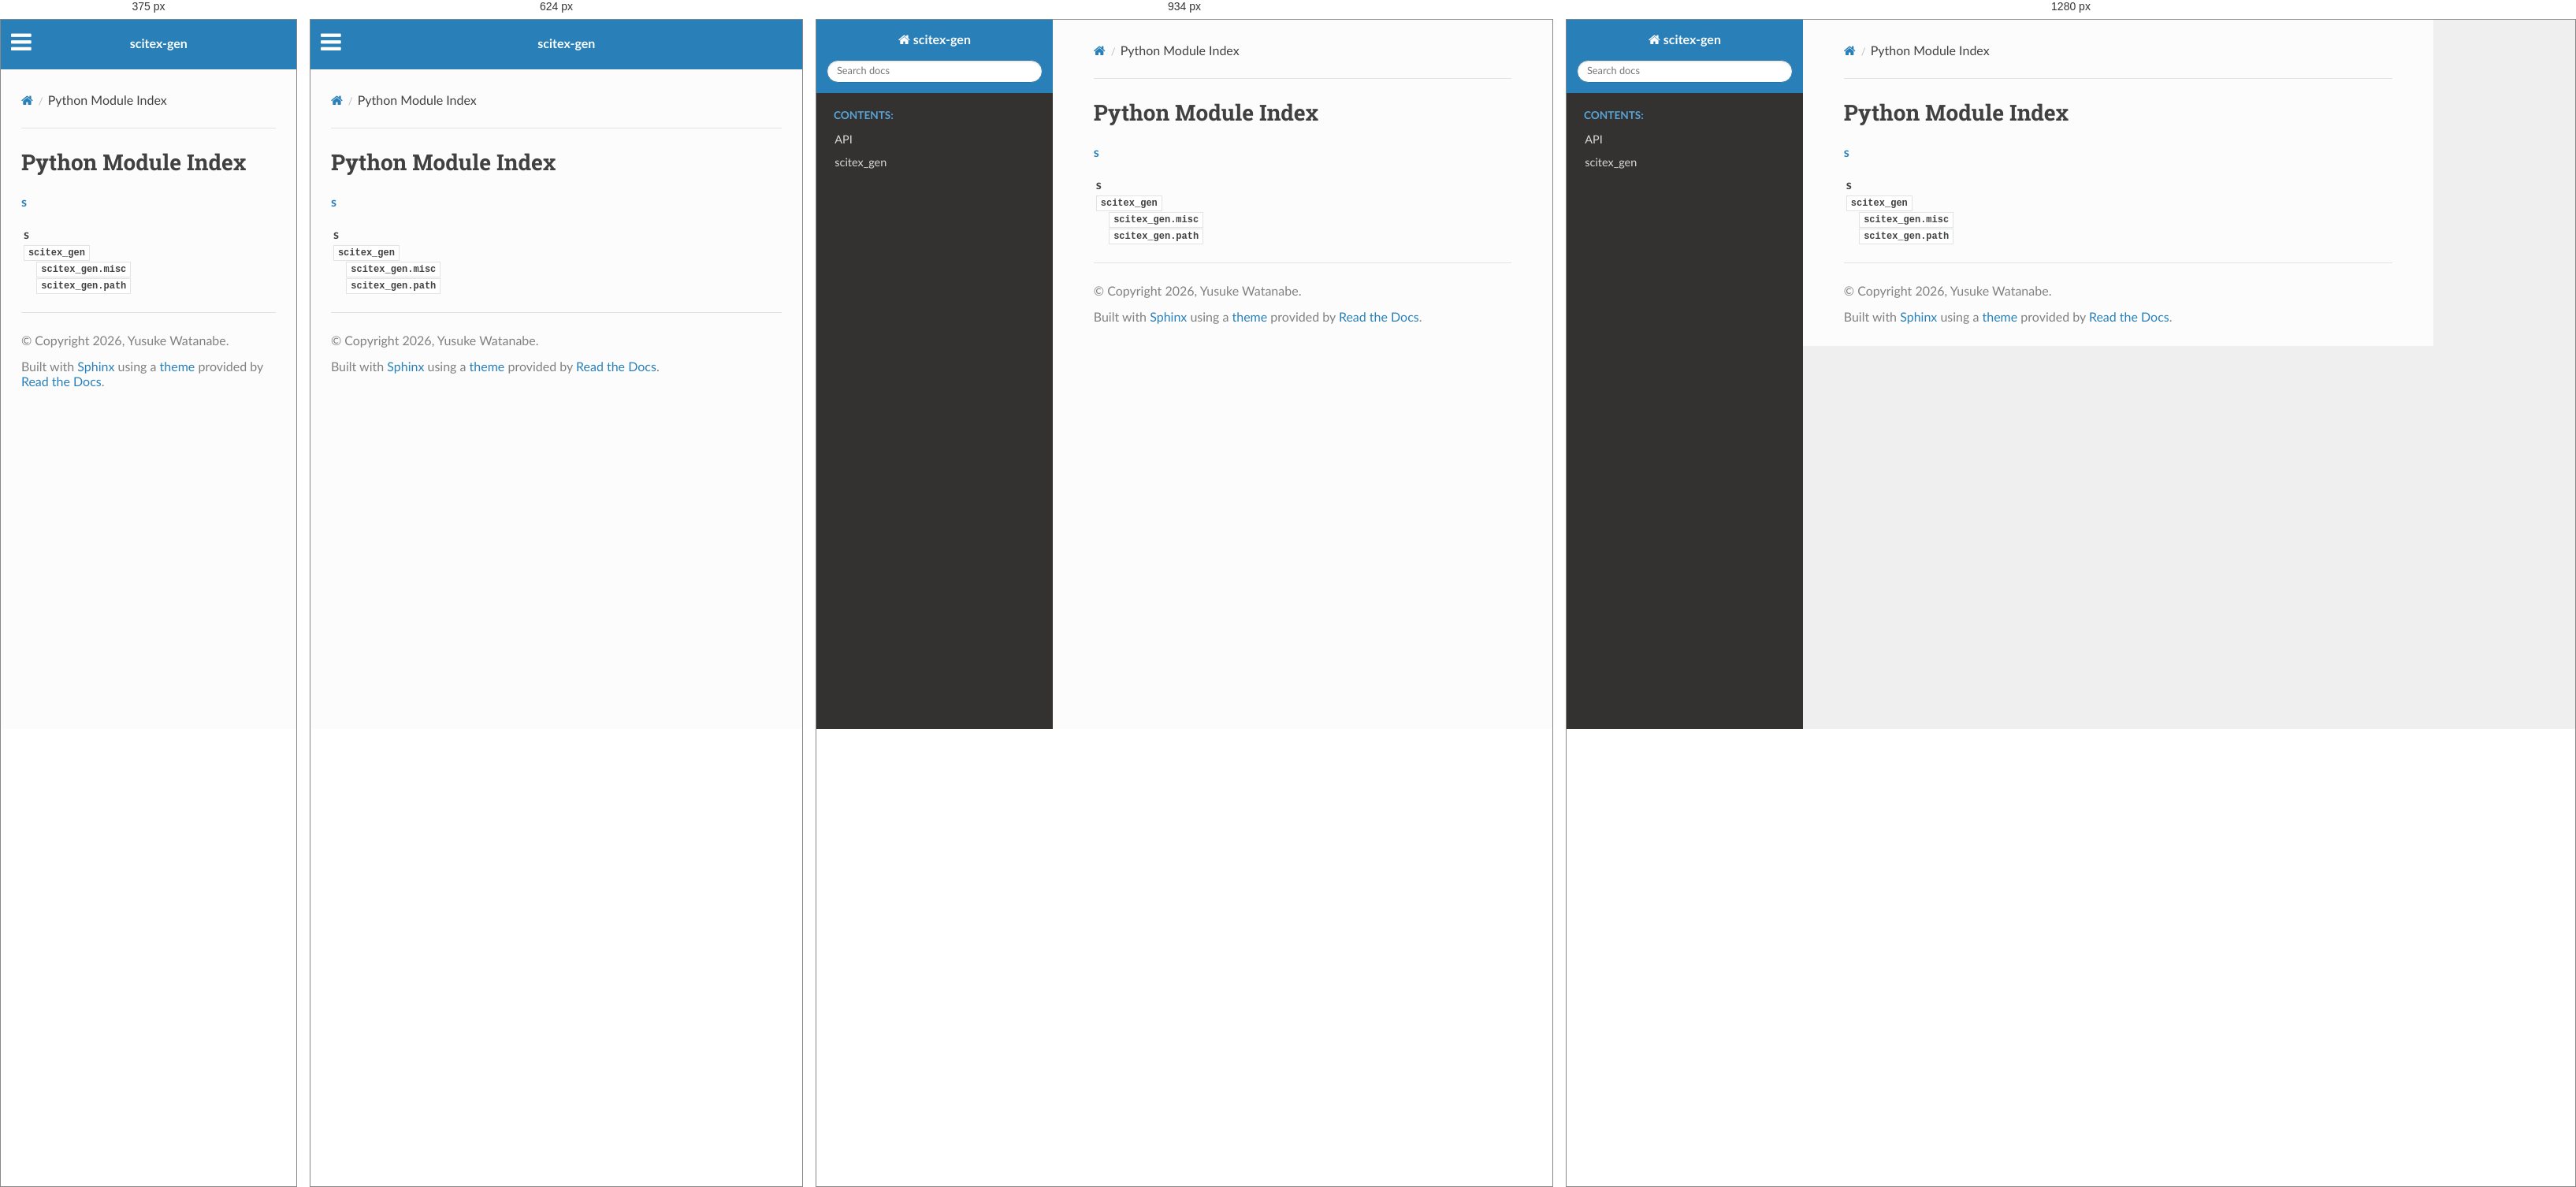
Rendered at 375 px, 624 px, 934 px and 1280 px, left to right.

<!-- file: py-modindex.html -->


<!DOCTYPE html>
<html class="writer-html5" lang="en" data-content_root="./">
<head>
  <meta charset="utf-8" />
  <meta name="viewport" content="width=device-width, initial-scale=1.0" />
  <title>Python Module Index &mdash; scitex-gen 0.1.13 documentation</title>
      <link rel="stylesheet" type="text/css" href="_static/pygments.css?v=b86133f3" />
      <link rel="stylesheet" type="text/css" href="_static/css/theme.css?v=9edc463e" />
      <link rel="stylesheet" type="text/css" href="_static/copybutton.css?v=76b2166b" />

  
      <script src="_static/jquery.js?v=5d32c60e"></script>
      <script src="_static/_sphinx_javascript_frameworks_compat.js?v=2cd50e6c"></script>
      <script src="_static/documentation_options.js?v=8d02545a"></script>
      <script src="_static/doctools.js?v=fd6eb6e6"></script>
      <script src="_static/sphinx_highlight.js?v=6ffebe34"></script>
      <script src="_static/clipboard.min.js?v=a7894cd8"></script>
      <script src="_static/copybutton.js?v=f281be69"></script>
    <script src="_static/js/theme.js"></script>
    <link rel="index" title="Index" href="genindex.html" />
    <link rel="search" title="Search" href="search.html" />
 


</head>

<body class="wy-body-for-nav"> 
  <div class="wy-grid-for-nav">
    <nav data-toggle="wy-nav-shift" class="wy-nav-side">
      <div class="wy-side-scroll">
        <div class="wy-side-nav-search" >

          
          
          <a href="index.html" class="icon icon-home">
            scitex-gen
          </a>
<div role="search">
  <form id="rtd-search-form" class="wy-form" action="search.html" method="get">
    <input type="text" name="q" placeholder="Search docs" aria-label="Search docs" />
    <input type="hidden" name="check_keywords" value="yes" />
    <input type="hidden" name="area" value="default" />
  </form>
</div>
        </div><div class="wy-menu wy-menu-vertical" data-spy="affix" role="navigation" aria-label="Navigation menu">
              <p class="caption" role="heading"><span class="caption-text">Contents:</span></p>
<ul>
<li class="toctree-l1"><a class="reference internal" href="api.html">API</a></li>
</ul>
<ul>
<li class="toctree-l1"><a class="reference internal" href="api/scitex_gen.html">scitex_gen</a></li>
</ul>

        </div>
      </div>
    </nav>

    <section data-toggle="wy-nav-shift" class="wy-nav-content-wrap"><nav class="wy-nav-top" aria-label="Mobile navigation menu" >
          <i data-toggle="wy-nav-top" class="fa fa-bars"></i>
          <a href="index.html">scitex-gen</a>
      </nav>

      <div class="wy-nav-content">
        <div class="rst-content">
          <div role="navigation" aria-label="Page navigation">
  <ul class="wy-breadcrumbs">
      <li><a href="index.html" class="icon icon-home" aria-label="Home"></a></li>
      <li class="breadcrumb-item active">Python Module Index</li>
      <li class="wy-breadcrumbs-aside">
      </li>
  </ul>
  <hr/>
</div>
          <div role="main" class="document" itemscope="itemscope" itemtype="http://schema.org/Article">
           <div itemprop="articleBody">
             

   <h1>Python Module Index</h1>

   <div class="modindex-jumpbox">
   <a href="#cap-s"><strong>s</strong></a>
   </div>

   <table class="indextable modindextable">
     <tr class="pcap"><td></td><td>&#160;</td><td></td></tr>
     <tr class="cap" id="cap-s"><td></td><td>
       <strong>s</strong></td><td></td></tr>
     <tr>
       <td><img src="_static/minus.png" class="toggler"
              id="toggle-1" style="display: none" alt="-" /></td>
       <td>
       <a href="api/scitex_gen.html#module-scitex_gen"><code class="xref">scitex_gen</code></a></td><td>
       <em></em></td></tr>
     <tr class="cg-1">
       <td></td>
       <td>&#160;&#160;&#160;
       <a href="api/scitex_gen.misc.html#module-scitex_gen.misc"><code class="xref">scitex_gen.misc</code></a></td><td>
       <em></em></td></tr>
     <tr class="cg-1">
       <td></td>
       <td>&#160;&#160;&#160;
       <a href="api/scitex_gen.path.html#module-scitex_gen.path"><code class="xref">scitex_gen.path</code></a></td><td>
       <em></em></td></tr>
   </table>


           </div>
          </div>
          <footer>

  <hr/>

  <div role="contentinfo">
    <p>&#169; Copyright 2026, Yusuke Watanabe.</p>
  </div>

  Built with <a href="https://www.sphinx-doc.org/">Sphinx</a> using a
    <a href="https://github.com/readthedocs/sphinx_rtd_theme">theme</a>
    provided by <a href="https://readthedocs.org">Read the Docs</a>.
   

</footer>
        </div>
      </div>
    </section>
  </div>
  <script>
      jQuery(function () {
          SphinxRtdTheme.Navigation.enable(true);
      });
  </script> 

</body>
</html>

/* @media block from _static/css/theme.css */
@media screen and (max-width:768px){.wy-tray-container{bottom:auto;top:0;width:100%}.wy-tray-container li{width:100%}}

/* @media block from _static/css/theme.css */
@media only screen and (max-width:480px){.wy-form button[type=submit]{margin:.7em 0 0}.wy-form input[type=color],.wy-form input[type=date],.wy-form input[type=datetime-local],.wy-form input[type=datetime],.wy-form input[type=email],.wy-form input[type=month],.wy-form input[type=number],.wy-form input[type=password],.wy-form input[type=search],.wy-form input[type=tel],.wy-form input[type=text],.wy-form input[type=time],.wy-form input[type=url],.wy-form input[type=week],.wy-form label{margin-bottom:.3em;display:block}.wy-form input[type=color],.wy-form input[type=date],.wy-form input[type=datetime-local],.wy-form input[type=datetime],.wy-form input[type=email],.wy-form input[type=month],.wy-form input[type=number],.wy-form input[type=password],.wy-form input[type=search],.wy-form input[type=tel],.wy-form input[type=time],.wy-form input[type=url],.wy-form input[type=week]{margin-bottom:0}.wy-form-aligned .wy-control-group label{margin-bottom:.3em;text-align:left;display:block;width:100%}.wy-form-aligned .wy-control{margin:1.5em 0 0}.wy-form-message,.wy-form-message-inline,.wy-form .wy-help-inline{display:block;font-size:80%;padding:6px 0}}

/* @media block from _static/css/theme.css */
@media screen and (max-width:768px){.tablet-hide{display:none}}

/* @media block from _static/css/theme.css */
@media screen and (max-width:480px){.mobile-hide{display:none}}

/* @media block from _static/css/theme.css */
@media screen and (max-width:480px){.wy-breadcrumbs-extra,.wy-breadcrumbs li.wy-breadcrumbs-aside{display:none}}

/* @media block from _static/css/theme.css */
@media screen and (max-width:768px){.wy-body-for-nav{background:#fcfcfc}.wy-nav-top{display:block}.wy-nav-side{left:-300px}.wy-nav-side.shift{width:85%;left:0}.wy-menu.wy-menu-vertical,.wy-side-nav-search,.wy-side-scroll{width:auto}.wy-nav-content-wrap{margin-left:0}.wy-nav-content-wrap .wy-nav-content{padding:1.618em}.wy-nav-content-wrap.shift{position:fixed;min-width:100%;left:85%;top:0;height:100%;overflow:hidden}}

/* @media block from _static/css/theme.css */
@media screen and (min-width:1100px){.wy-nav-content-wrap{background:rgba(0,0,0,.05)}.wy-nav-content{margin:0;background:#fcfcfc}}

/* @media block from _static/css/theme.css */
@media screen and (max-width:768px){.rst-versions{width:85%;display:none}.rst-versions.shift{display:block}}

/* @media block from _static/css/theme.css */
@media screen and (max-width:480px){.rst-content .sidebar{width:100%;float:none;margin-left:0}}